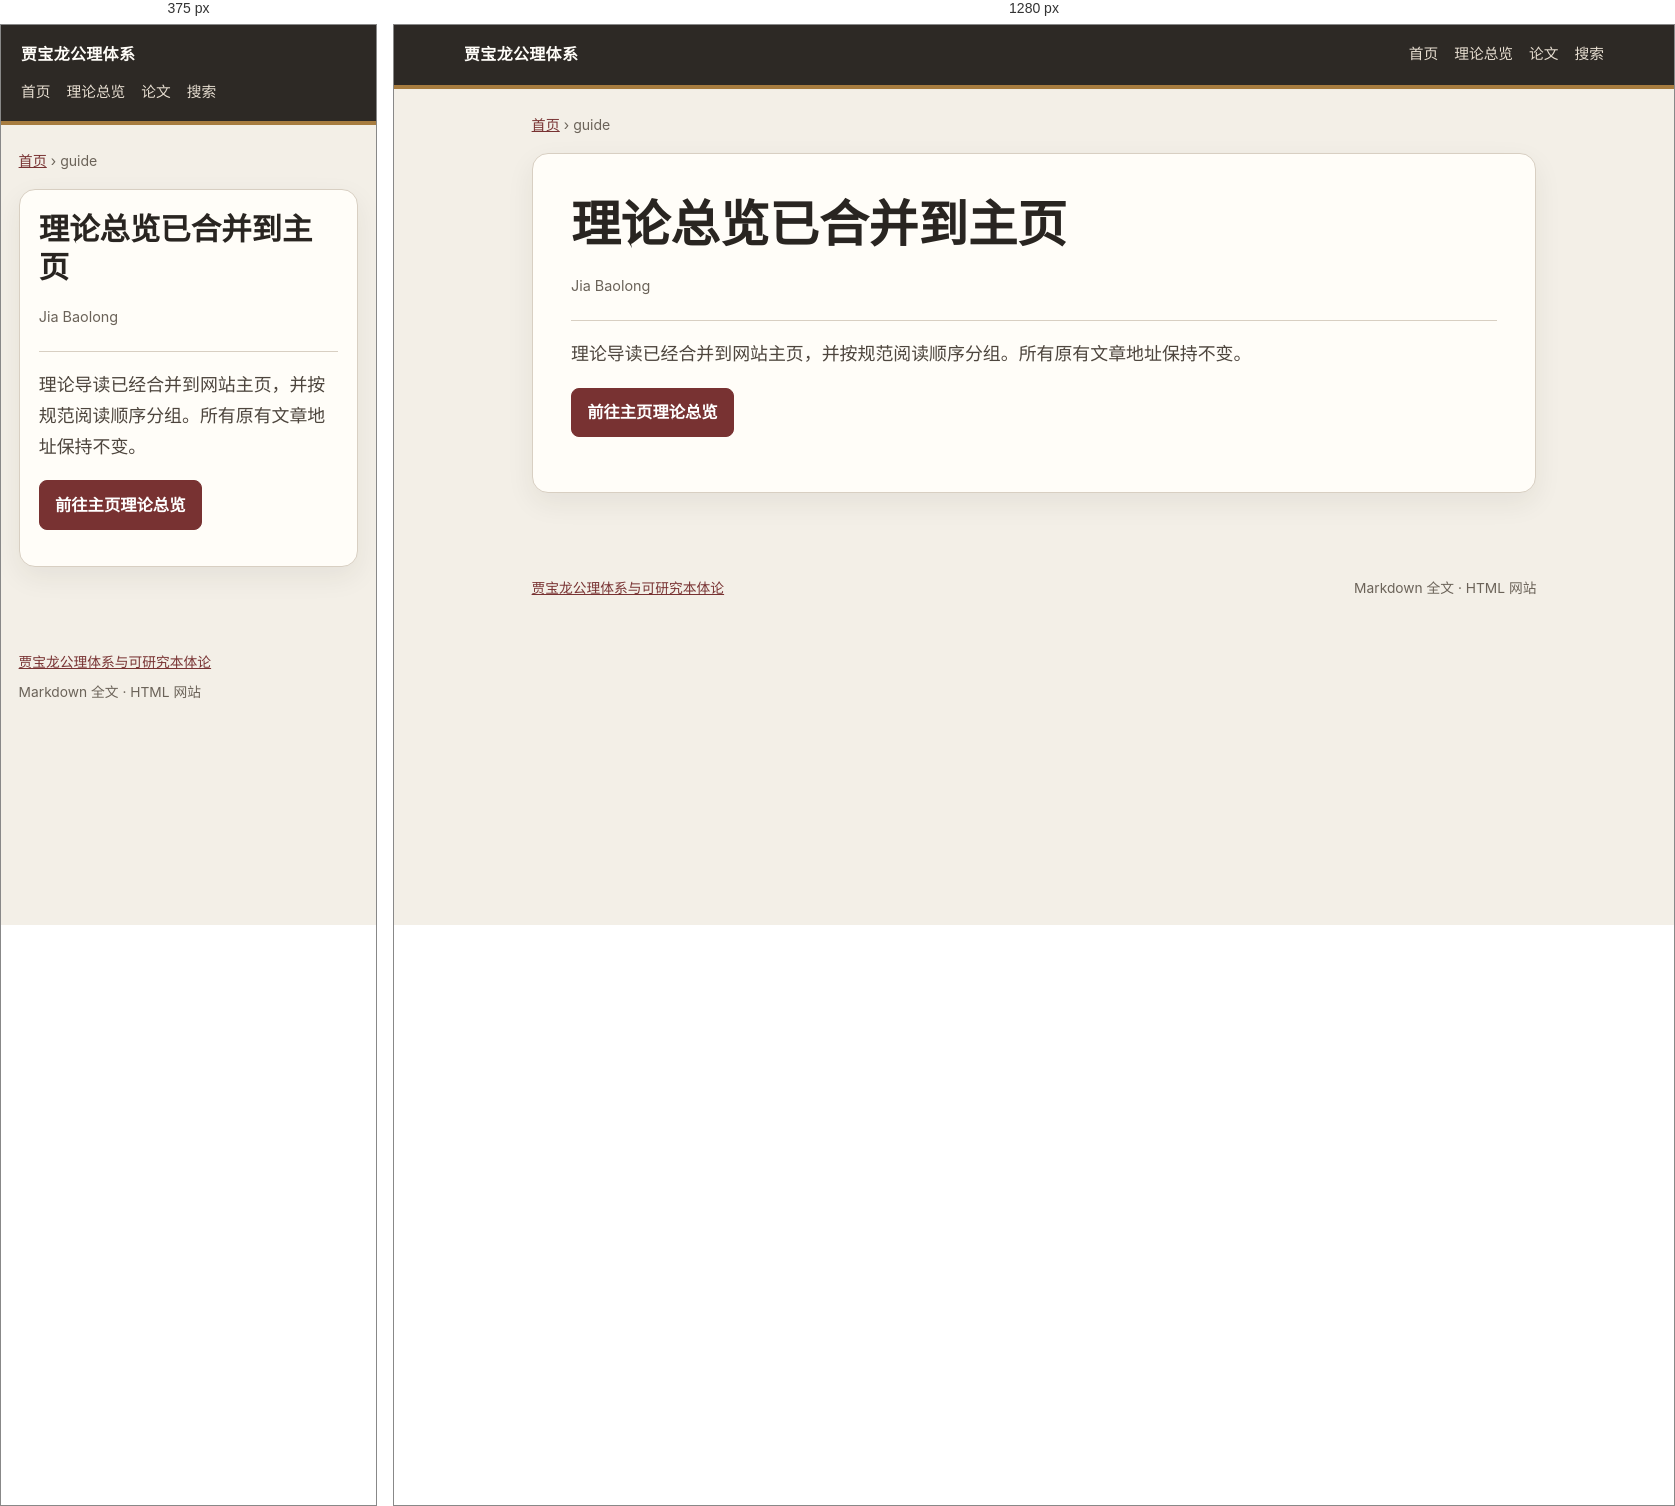
Rendered at 375 px and 1280 px, left to right.

<!-- file: index.html -->
<!doctype html>
<html lang="zh-CN">
<head>
  <meta charset="utf-8">
  <meta name="viewport" content="width=device-width, initial-scale=1">
  <title>理论总览已合并到主页 · Jia Baolong Researchable Ontology</title>
  <meta name="description" content="旧理论导读入口保留用于兼容；规范理论索引已合并到网站主页。">
  <meta name="robots" content="noindex,follow">
  <link rel="canonical" href="https://seer1980.github.io/jia-baolong-researchable-ontology/guide/">
  <link rel="stylesheet" href="../assets/styles.css">
  <script>window.MathJax = {loader: {load: ['[tex]/mathtools', '[tex]/centernot']}, tex: {packages: {'[+]': ['mathtools', 'centernot']}, macros: {outdeg: '\\operatorname{outdeg}', indeg: '\\operatorname{indeg}', totdeg: '\\operatorname{totdeg}'}, inlineMath: [['\\(', '\\)'], ['$', '$']], displayMath: [['\\[', '\\]'], ['$$', '$$']]}, options: {skipHtmlTags: ['script','noscript','style','textarea','pre','code']}};</script>
  <script defer src="https://cdn.jsdelivr.net/npm/mathjax@3/es5/tex-mml-chtml.js"></script>
  <script defer src="../assets/search.js"></script>
  <script type="application/ld+json">{"@context": "https://schema.org", "@type": "WebPage", "name": "理论总览已合并到主页", "headline": "理论总览已合并到主页", "description": "旧理论导读入口保留用于兼容；规范理论索引已合并到网站主页。", "url": "https://seer1980.github.io/jia-baolong-researchable-ontology/guide/"}</script>
</head>
<body>
  <header class="site-header">
    <div class="header-inner">
      <a class="brand" href="../index.html">贾宝龙公理体系</a>
      <nav aria-label="主导航"><a href="../index.html">首页</a><a href="../index.html#theory-index">理论总览</a><a href="../papers/index.html">论文</a><a href="../search.html">搜索</a></nav>
    </div>
  </header>
  <main class="page-shell">
    <div class="breadcrumbs"><a href="../index.html">首页</a> <span>›</span> <span>guide</span></div>
    <article class="document">
      <h1>理论总览已合并到主页</h1>
      <div class="page-meta"><span>Jia Baolong</span></div>
      <div class="document-body"><p class="lead">理论导读已经合并到网站主页，并按规范阅读顺序分组。所有原有文章地址保持不变。</p>
<p><a class="button primary" href="../index.html#theory-index">前往主页理论总览</a></p></div>
    </article>
  </main>
  <footer class="site-footer"><a href="../index.html">贾宝龙公理体系与可研究本体论</a><span>Markdown 全文 · HTML 网站</span></footer>
</body>
</html>


/* @media block from styles.css */
@media(max-width:680px){.header-inner{display:block}.site-header nav{margin-top:.7rem}.directory-list li{display:block}.directory-list li span{display:block;text-align:left;margin-top:.2rem}.claim-grid,.content-grid,.term-map{grid-template-columns:1fr}.theory-hero{padding:1.1rem}.site-footer{display:block}.site-footer span{display:block;margin-top:.4rem}}

/* @media block from styles.css */
@media(max-width:680px){.protocol-grid{grid-template-columns:1fr}}